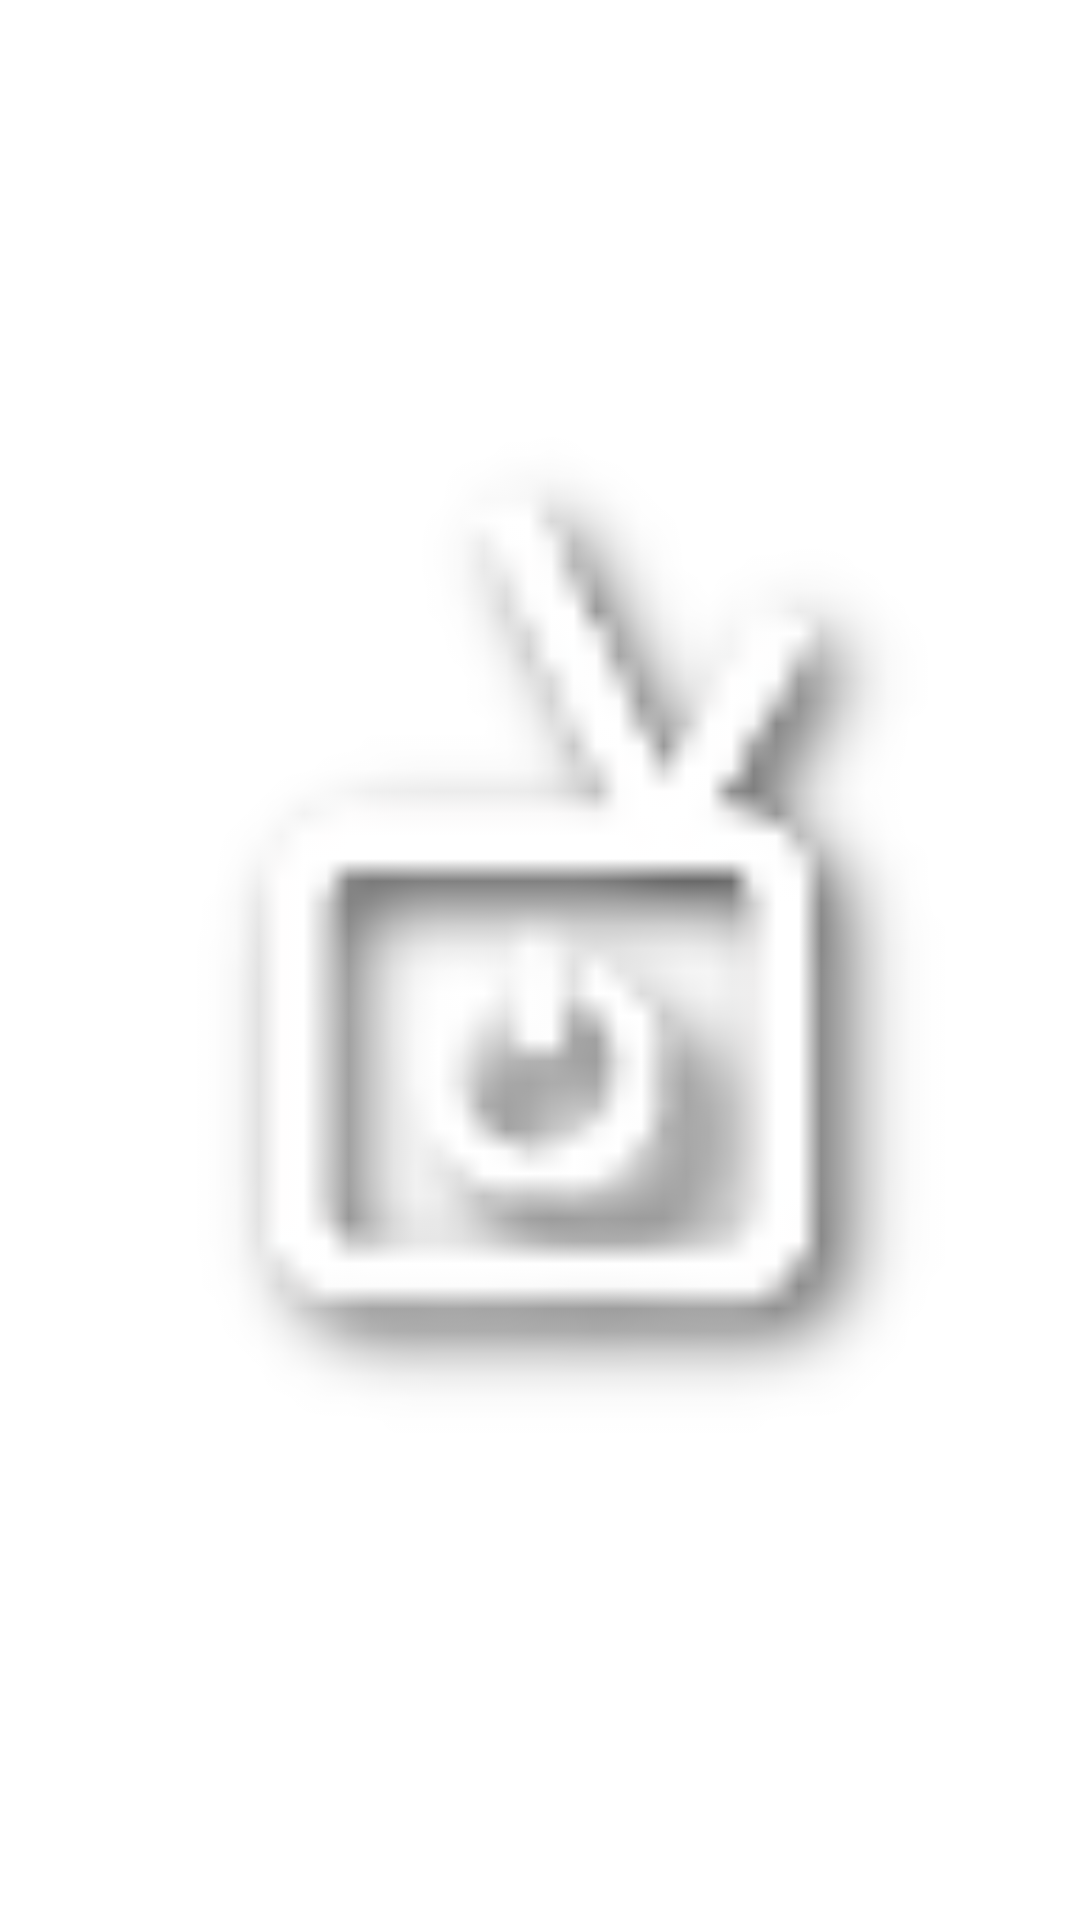

Here is an Android app screen rendered from its layout file. Give the layout XML and the strings, colors and styles it references.
<!-- AndroidManifest.xml: fallback theme Theme.MaterialComponents.DayNight.NoActionBar -->
<!-- res/layout/cover_flow_view.xml -->
<?xml version="1.0" encoding="utf-8"?>

<ImageView xmlns:android="http://schemas.android.com/apk/res/android"
	android:layout_width="117dip" android:layout_height="61dip" android:id="@+id/image"
	android:src="@drawable/icon" />
<!-- resources referenced by this layout -->
<resources>
  <!-- drawable icon: png bitmap (drawable-mdpi, 2110 bytes) -->
</resources>
